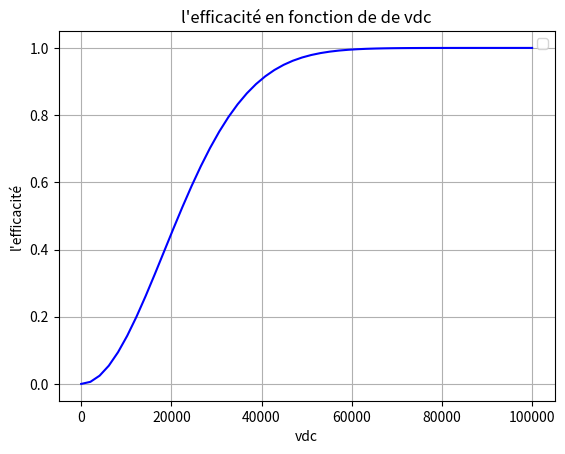

Here is the Python script that generated this plot:
from numpy import *
from matplotlib.pyplot import *
'''
vdc=400*10**4 #le parametre qu'on veut visualiser son influence sur l'efficacité
'''
#initialisation de données numerique
p=1
tp=20
eps=8.85*10**(-12)
cd=10,1
dp=2*10**(-6)
dg=10
a=1.25*10**(-3)
b=150*10**(-3)
l=10
er=10
ld=6.61*10**(-8)*(tp/293)*(101300/p)
Cm=1+2.54*(ld/dp)+(ld/dp)*exp(-0.55*dp/ld)
u=2.4*10**(-5)

def champ_ectrostatique(vdc,r=1.25*10**(-3)):
    E=vdc/(r*log(b/a))
    return E


def charge_particule(t):
    qps=pi*eps*(dp**2)*E*((3*er)/(er+2))
    T=(4*eps)/cd
    qp=qps*(t/t+T)
    return qp

def vitesse_de_migration(vdc):
    E=champ_ectrostatique(vdc,r=1.25*10**(-3))
    we=dp*Cm*(E**2)*((eps*er)/u*(e+2))
    return we


def efficacite(vdc):
    E=champ_ectrostatique(vdc,r=1.25*10**(-3))
    we=vitesse_de_migration(vdc)
    s=2*pi*b*l
    n=1-exp(-we*dp*(s/dg))
    return n
figure(1)
X=linspace(10,10**5)
Y=efficacite(X)
plot(X,Y,'b')
xlabel('vdc')
ylabel("l'efficacité")
title("l'efficacité en fonction de de vdc")
legend()
grid()
show()